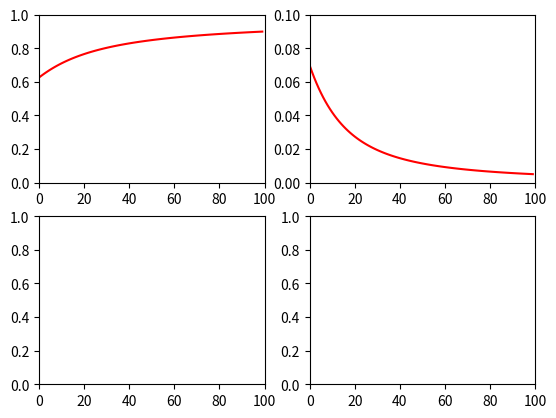

Write the Python code that produced this figure.
import numpy as np
import matplotlib.pyplot as plt
import time

class NeuralNetwork():
  def __init__(self,n_inputs,n_outputs,hidden_sizes=[2],w1=0.1,w3=0.4,w2=0.5,w4=0.3,w5=0.2,w6=0.6):
    self.nx=n_inputs
    self.ny=n_outputs
    self.nh=len(hidden_sizes)
    self.sizes=[self.nx]+hidden_sizes+[self.ny]
    self.W={}
    self.learning_parameter=0.7

    for i in range(self.nh+1):
      self.W[i+1]=np.random.randn(self.sizes[i],self.sizes[i+1])

    self.W[self.nh+1]=np.array([np.array([w5]),np.array([w6])])
    self.W[self.nh]=np.array([np.array([w1,w2]),np.array([w3,w4])])


  def sigmoid(self,x):
    return 1.0/(1.0+np.exp(-x))

  def softmax(self,x):
    exps=np.exp(x)
    return exps/np.sum(exps)


  def forward_pass(self,x):
    self.A={}
    self.H={}
    self.H[0]=x.reshape(1,-1)
    for i in range(self.nh):
      self.A[i+1]=np.matmul(self.H[i],self.W[i+1])
      self.H[i+1]=self.sigmoid(self.A[i+1])
    self.A[self.nh+1]=np.matmul(self.H[self.nh],self.W[self.nh+1])
    self.H[self.nh+1]=self.sigmoid(self.A[self.nh+1])
    return self.H[self.nh+1]

  def predict(self,X):
    Y_pred=[]
    for x in X:
      y_pred=self.forward_pass(x)
      Y_pred.append(y_pred)
    return np.array(Y_pred).squeeze()

  def predict_H(self,X,layer,neuron):
    Y_pred=[]
    for x in X:
      y_pred=self.forward_pass(x)
      Y_pred.append([item[neuron] for item in self.H[layer]])
    return np.array(Y_pred)

  def grad_sigmoid(self,x):
    return x*(1-x)

  def grad_softmax(self,x):
    return x*(1-x)

  def loss_function(self,x,y_true):
    y=self.predict(x)
    return 0.5*(y-y_true)**2

  def grad(self,x,y):
    self.forward_pass(x)
    self.dW={}
    self.dH={}
    self.dA={}
    L=self.nh+1
    self.dA[L]=np.multiply((self.H[L]-y),self.grad_sigmoid(self.H[L]))
    for k in range(L,0,-1):
      self.dW[k]=np.matmul(self.H[k-1].T,self.dA[k])
      self.dH[k-1]=np.matmul(self.dA[k],self.W[k].T)
      self.dA[k-1]=np.multiply(self.dH[k-1],self.grad_sigmoid(self.H[k-1]))

  def grad_update(self):
    for k in range(self.nh+1,0,-1):
      self.W[k]=self.W[k]-self.learning_parameter*self.dW[k]

x=np.array([0.23,0.82])
NN=NeuralNetwork(n_inputs=2,n_outputs=1,hidden_sizes=[2])
print(NN.loss_function([x],1))
xdata=[]
ydata1=[]
ydata2=[]
ydata3=[]
ydata4=[]
fig, axes = plt.subplots(2, 2)

line1, = axes[0,0].plot(xdata, ydata1, 'r-')
line2, = axes[0,1].plot(xdata, ydata2, 'r-')
line3, = axes[1,0].plot(xdata, ydata3, 'r-')
line4, = axes[1,1].plot(xdata, ydata4, 'r-')

axes[0,0].set_ylim(0,1)
axes[0,0].set_xlim(0,100)
axes[0,1].set_ylim(0,0.1)
axes[0,1,].set_xlim(0,100)
axes[1,0].set_ylim(0,1)
axes[1,0].set_xlim(0,100)
axes[1,1].set_ylim(0,1)
axes[1,1].set_xlim(0,100)

for i in range(100):
  NN.grad(x,y=1)
  NN.grad_update()
  xdata.append(i)
  ydata1.append(NN.predict([x]))
  ydata2.append(NN.loss_function([x],1))
  line1.set_xdata(xdata)
  line1.set_ydata(ydata1)
  line2.set_xdata(xdata)
  line2.set_ydata(ydata2)
    
  plt.draw()
  plt.pause(1e-17)
  time.sleep(0.1)
plt.plot()
plt.show()
